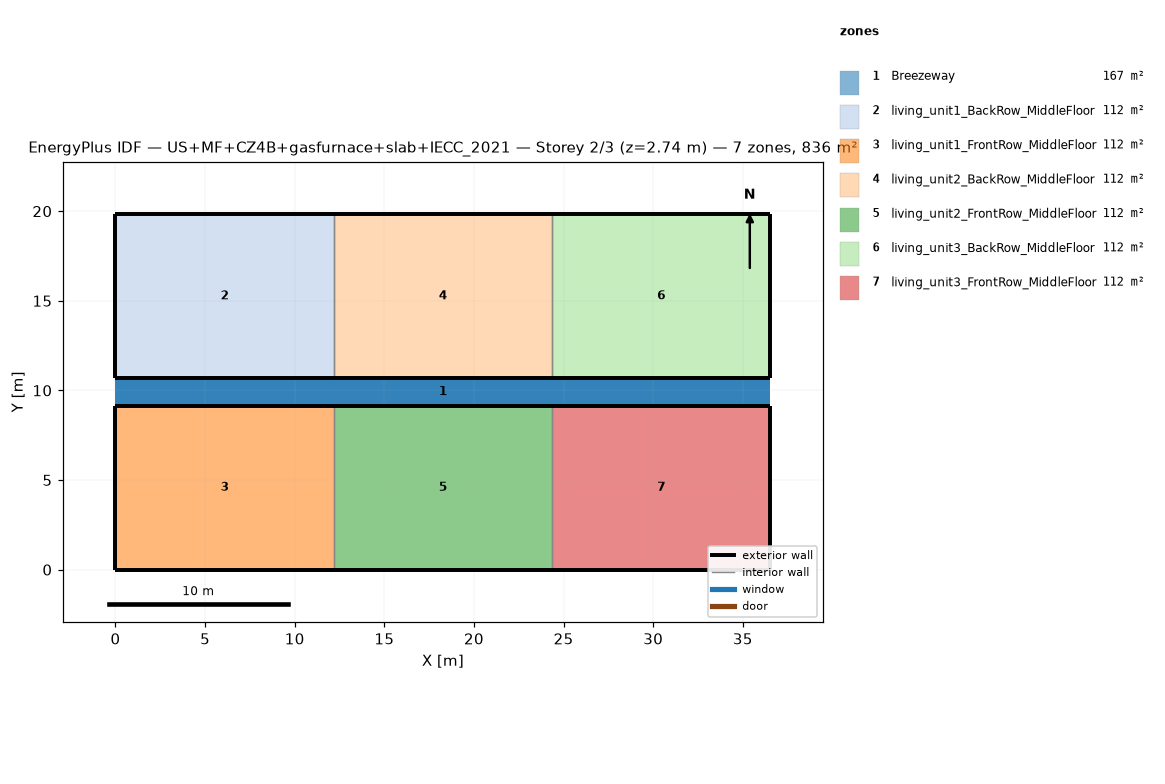
=== STOREY PLAN SPEC (per zone: floor XY polygon, exterior-wall plan segments, windows/doors) ===
zone 1: Breezeway  (167.0 m²)
  floor: (36.54, 9.16) (0.00, 9.16) (0.00, 10.68) (36.54, 10.68)
  floor: (36.54, 9.16) (0.00, 9.16) (0.00, 10.68) (36.54, 10.68)
  floor: (36.54, 9.16) (0.00, 9.16) (0.00, 10.68) (36.54, 10.68)
zone 2: living_unit1_BackRow_MiddleFloor  (111.5 m²)
  floor: (12.18, 10.68) (0.00, 10.68) (0.00, 19.84) (12.18, 19.84)
  exterior wall: (0.00, 10.68) – (12.18, 10.68)  [12.2 m]
  exterior wall: (12.18, 19.84) – (0.00, 19.84)  [12.2 m]
  exterior wall: (0.00, 19.84) – (0.00, 10.68)  [9.2 m]
  interior walls: 1
zone 3: living_unit1_FrontRow_MiddleFloor  (111.5 m²)
  floor: (12.18, 0.00) (0.00, 0.00) (0.00, 9.16) (12.18, 9.16)
  exterior wall: (0.00, 0.00) – (12.18, 0.00)  [12.2 m]
  exterior wall: (12.18, 9.16) – (0.00, 9.16)  [12.2 m]
  exterior wall: (0.00, 9.16) – (0.00, 0.00)  [9.2 m]
  interior walls: 1
zone 4: living_unit2_BackRow_MiddleFloor  (111.5 m²)
  floor: (24.36, 10.68) (12.18, 10.68) (12.18, 19.84) (24.36, 19.84)
  exterior wall: (12.18, 10.68) – (24.36, 10.68)  [12.2 m]
  exterior wall: (24.36, 19.84) – (12.18, 19.84)  [12.2 m]
  interior walls: 2
zone 5: living_unit2_FrontRow_MiddleFloor  (111.5 m²)
  floor: (24.36, 0.00) (12.18, 0.00) (12.18, 9.16) (24.36, 9.16)
  exterior wall: (12.18, 0.00) – (24.36, 0.00)  [12.2 m]
  exterior wall: (24.36, 9.16) – (12.18, 9.16)  [12.2 m]
  interior walls: 2
zone 6: living_unit3_BackRow_MiddleFloor  (111.5 m²)
  floor: (36.54, 10.68) (24.36, 10.68) (24.36, 19.84) (36.54, 19.84)
  exterior wall: (24.36, 10.68) – (36.54, 10.68)  [12.2 m]
  exterior wall: (36.54, 10.68) – (36.54, 19.84)  [9.2 m]
  exterior wall: (36.54, 19.84) – (24.36, 19.84)  [12.2 m]
  interior walls: 1
zone 7: living_unit3_FrontRow_MiddleFloor  (111.5 m²)
  floor: (36.54, 0.00) (24.36, 0.00) (24.36, 9.16) (36.54, 9.16)
  exterior wall: (24.36, 0.00) – (36.54, 0.00)  [12.2 m]
  exterior wall: (36.54, 0.00) – (36.54, 9.16)  [9.2 m]
  exterior wall: (36.54, 9.16) – (24.36, 9.16)  [12.2 m]
  interior walls: 1

=== DERIVED (storey summary) ===
Building: US+MF+CZ4B+gasfurnace+slab+IECC_2021
Storey: 2 of 3  (floor level z = 2.74 m)
Storey gross floor area: 836.2 m²
Zones on this storey: 7
  - Breezeway: floor 167.0 m²
  - living_unit1_BackRow_MiddleFloor: floor 111.5 m²; exterior wall 33.5 m (86.9 m²); WWR 0.0%
  - living_unit1_FrontRow_MiddleFloor: floor 111.5 m²; exterior wall 33.5 m (86.9 m²); WWR 0.0%
  - living_unit2_BackRow_MiddleFloor: floor 111.5 m²; exterior wall 24.4 m (63.1 m²); WWR 0.0%
  - living_unit2_FrontRow_MiddleFloor: floor 111.5 m²; exterior wall 24.4 m (63.1 m²); WWR 0.0%
  - living_unit3_BackRow_MiddleFloor: floor 111.5 m²; exterior wall 33.5 m (86.9 m²); WWR 0.0%
  - living_unit3_FrontRow_MiddleFloor: floor 111.5 m²; exterior wall 33.5 m (86.9 m²); WWR 0.0%
Zone adjacency (shared interzone walls):
  - living_unit1_BackRow_MiddleFloor ↔ living_unit2_BackRow_MiddleFloor
  - living_unit1_FrontRow_MiddleFloor ↔ living_unit2_FrontRow_MiddleFloor
  - living_unit2_BackRow_MiddleFloor ↔ living_unit3_BackRow_MiddleFloor
  - living_unit2_FrontRow_MiddleFloor ↔ living_unit3_FrontRow_MiddleFloor